The GitHub repository giuseppefusco9/denoising_ae_unet contains a labelled image folder "dataset_minSize" with 2 categories: clean image, wm img. Examples follow, each with its label.

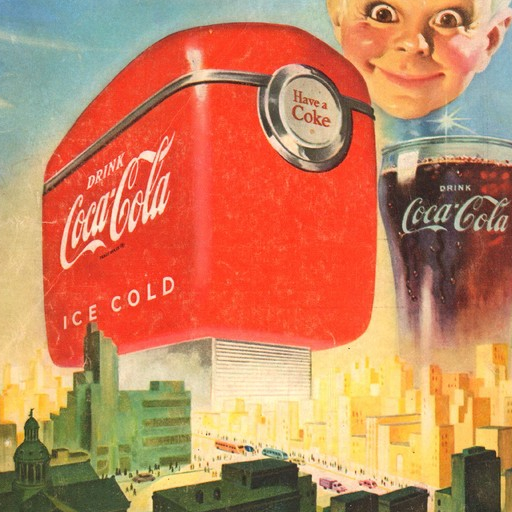
Label: wm img

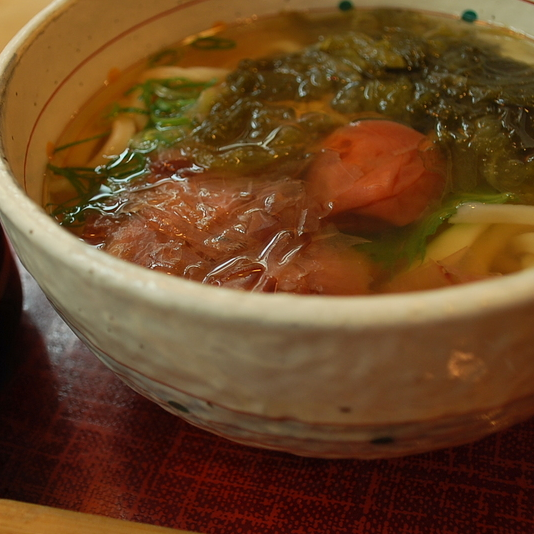
Label: wm img

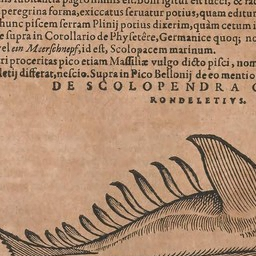
Label: wm img

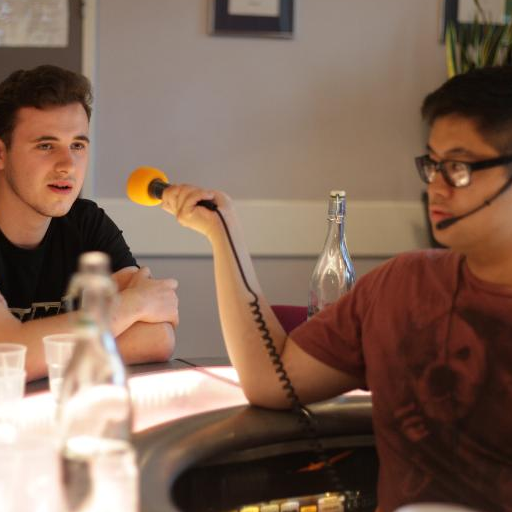
Label: clean image

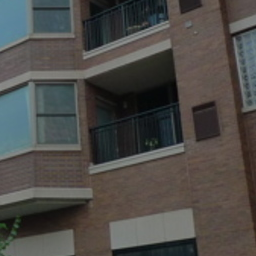
Label: clean image

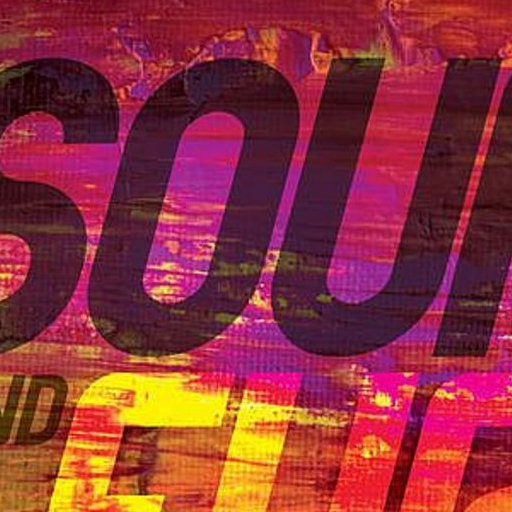
Label: clean image
